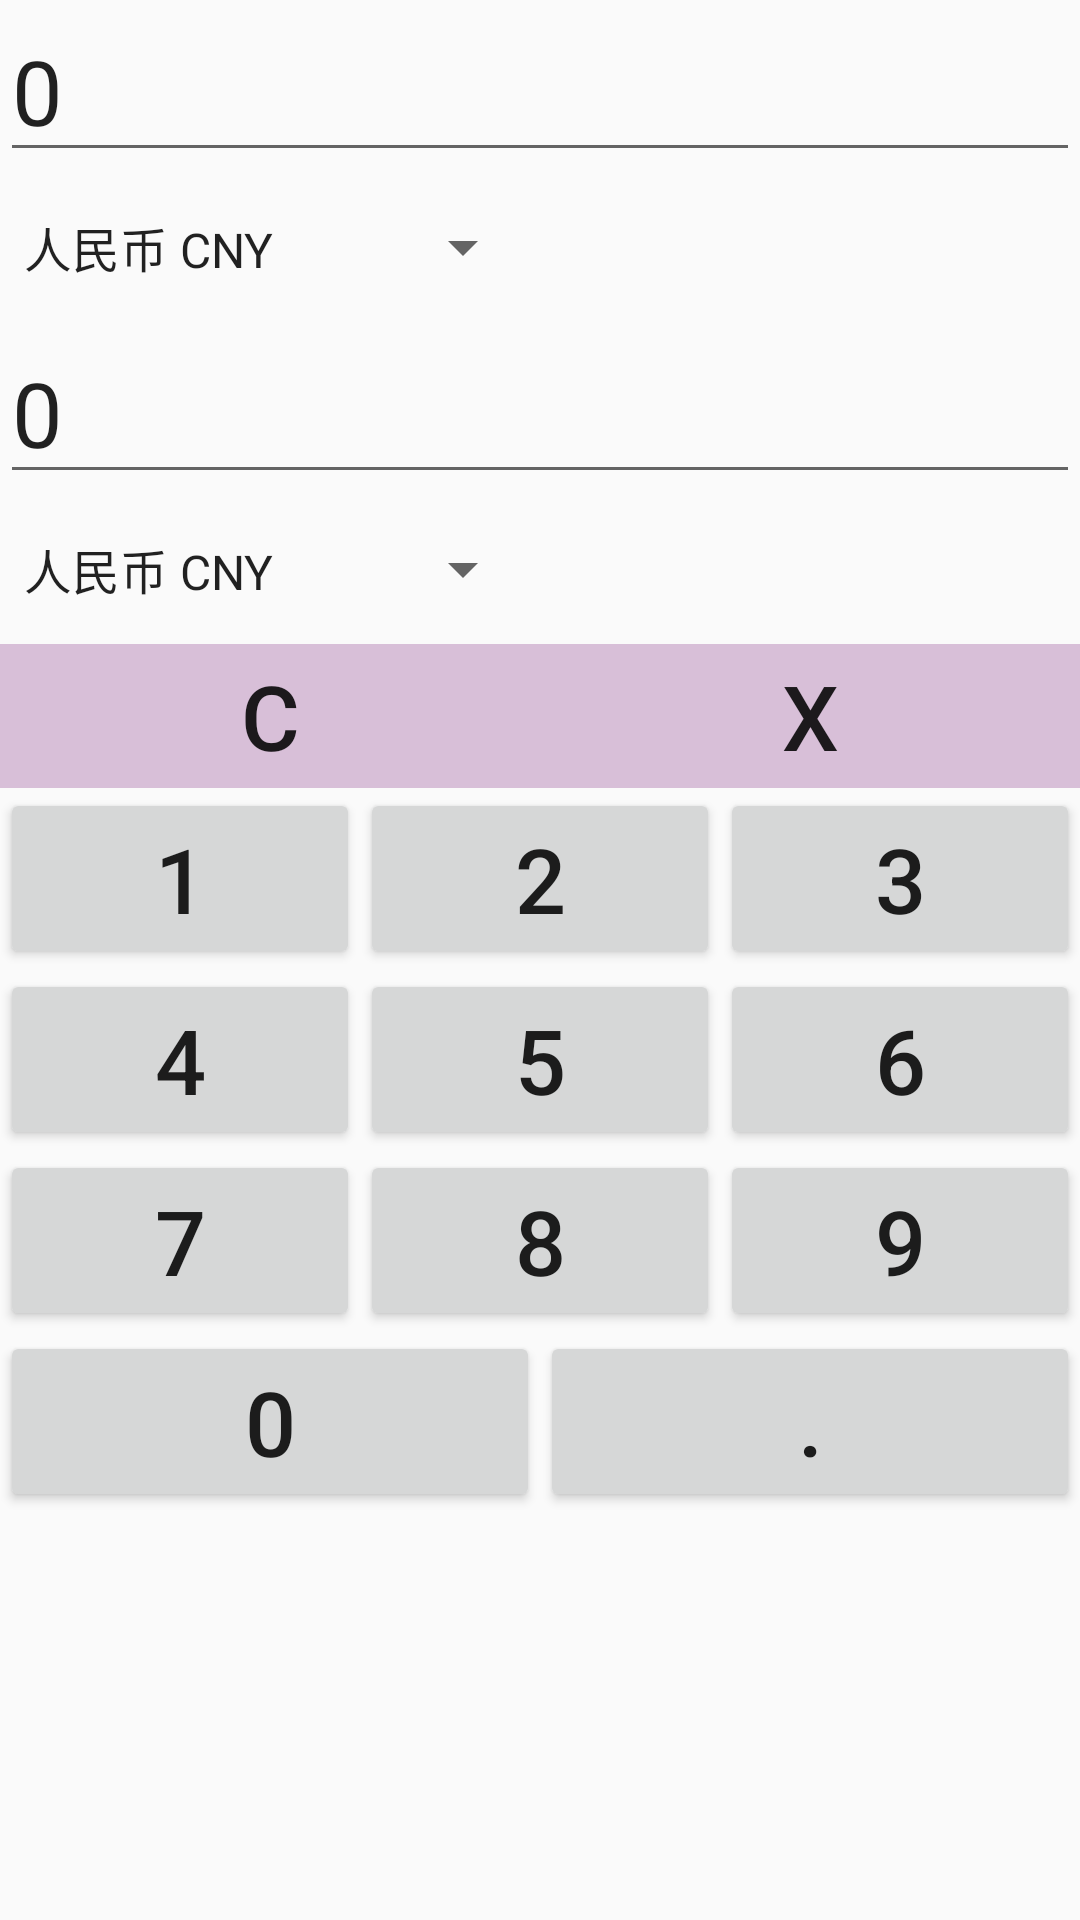

Layout XML and referenced resources for this Android screen:
<!-- AndroidManifest.xml: application theme Theme.Jisuanqi -->
<!-- res/layout/activity_huansuan.xml -->
<?xml version="1.0" encoding="utf-8"?>
<LinearLayout
    xmlns:android="http://schemas.android.com/apk/res/android"
    xmlns:tools="http://schemas.android.com/tools"
    android:id="@+id/activity_main"
    android:layout_width="match_parent"
    android:layout_height="match_parent"
      android:orientation="vertical"
    >

    <EditText
        android:id="@+id/edit1"
        android:layout_width="match_parent"
        android:layout_height="wrap_content"
        android:gravity="left"
        android:text="0"
        android:textSize="30sp"
        />

    <Spinner
        android:id="@+id/spinner1"
        android:layout_width="wrap_content"
        android:layout_height="50dp"
        android:entries="@array/huilv"
        />

    <EditText
        android:id="@+id/edit2"
        android:layout_width="match_parent"
        android:layout_height="wrap_content"
        android:gravity="left"
        android:text="0"
        android:textSize="30sp"
        />

    <Spinner
        android:id="@+id/spinner2"
        android:layout_width="wrap_content"
        android:layout_height="50dp"
        android:entries="@array/huilv" />
    <LinearLayout
        android:layout_width="fill_parent"
        android:layout_height="wrap_content"
        android:orientation="horizontal">

        <Button
            android:id="@+id/clear"
            android:layout_width="20dp"
            android:layout_height="wrap_content"
            android:layout_weight="1"
            android:text="C"
            android:textSize="30sp"
            android:background="@color/hui"
            />

        <Button
            android:id="@+id/del"
            android:layout_width="20dp"
            android:layout_height="wrap_content"
            android:layout_weight="1"
            android:text="X"
            android:textSize="30sp"
            android:background="@color/hui"

            />
    </LinearLayout>

    <LinearLayout
        android:layout_width="fill_parent"
        android:layout_height="wrap_content"
        android:orientation="horizontal">
        <Button
            android:id="@+id/one1"
            android:layout_width="wrap_content"
            android:layout_height="wrap_content"
            android:layout_weight="1"
            android:text="1"
            android:textSize="30sp"
            tools:ignore="DuplicateIds" />
        <Button
            android:id="@+id/two1"
            android:layout_width="wrap_content"
            android:layout_height="wrap_content"
            android:layout_weight="1"
            android:textSize="30sp"
            android:text="2"/>
        <Button
            android:id="@+id/three1"
            android:layout_width="wrap_content"
            android:layout_height="wrap_content"
            android:layout_weight="1"
            android:text="3"
            android:textSize="30sp"

            />
    </LinearLayout>

    <LinearLayout
        android:layout_width="fill_parent"
        android:layout_height="wrap_content"
        android:orientation="horizontal">
        <Button
            android:id="@+id/four1"
            android:layout_width="wrap_content"
            android:layout_height="wrap_content"
            android:layout_weight="1"
            android:text="4"
            android:textSize="30sp"
            />
        <Button
            android:id="@+id/five1"
            android:layout_width="wrap_content"
            android:layout_height="wrap_content"
            android:layout_weight="1"
            android:text="5"
            android:textSize="30sp"
            />
        <Button
            android:id="@+id/six1"
            android:layout_width="wrap_content"
            android:layout_height="wrap_content"
            android:layout_weight="1"
            android:text="6"
            android:textSize="30sp"
            />
        />
    </LinearLayout>
    <LinearLayout
        android:layout_width="fill_parent"
        android:layout_height="wrap_content"
        android:orientation="horizontal">
        <Button
            android:id="@+id/seven1"
            android:layout_width="wrap_content"
            android:layout_height="wrap_content"
            android:layout_weight="1"
            android:text="7"
            android:textSize="30sp"
            /><Button
        android:id="@+id/eight1"
        android:layout_width="wrap_content"
        android:layout_height="wrap_content"
        android:layout_weight="1"
        android:text="8"
        android:textSize="30sp"
        /><Button
        android:id="@+id/ninth1"
        android:layout_width="wrap_content"
        android:layout_height="wrap_content"
        android:layout_weight="1"
        android:text="9"
        android:textSize="30sp"
        />

    </LinearLayout>
    <LinearLayout
        android:layout_width="fill_parent"
        android:layout_height="wrap_content"
        android:orientation="horizontal"
        android:layout_marginBottom="0dp">
        <Button
            android:id="@+id/zero1"
            android:layout_width="wrap_content"
            android:layout_height="wrap_content"
            android:layout_weight="1"
            android:text="0"
            android:textSize="30sp"
            />
        <Button
            android:id="@+id/dian1"
            android:layout_width="wrap_content"
            android:layout_height="wrap_content"
            android:layout_weight="1"
            android:text="."
            android:textSize="30sp"
            />


    </LinearLayout>
</LinearLayout>
<!-- resources referenced by this layout -->
<resources>
  <string-array name="huilv">
          <item>人民币 CNY</item>
          <item>美元 USD</item>
          <item>欧元 EUR</item>
          <item>日元 JPY</item>
          <item>英镑 GBP</item>
          <item>港币 HKD</item>
          <item>韩国元 KRW</item>
          <item>新加坡元 SGD</item>
          <item>加拿大元 CAD</item>
          <item>泰铢 THB</item>
          <item>瑞士法郎 CHF</item>
          <item>法国法郎 FRF</item>
          <item>荷兰盾 NLG</item>
          <item>意大利里拉 ITL</item>
          <item>俄罗斯卢布 RUB</item>
      </string-array>
  <color name="hui">#D8BFD8</color>
  <style name="Theme.Jisuanqi" parent="Theme.MaterialComponents.DayNight.DarkActionBar.Bridge">
          
          <item name="colorPrimary">@color/purple_500</item>
          <item name="colorPrimaryVariant">@color/purple_700</item>
          <item name="colorOnPrimary">@color/white</item>
          
          <item name="colorSecondary">@color/teal_200</item>
          <item name="colorSecondaryVariant">@color/teal_700</item>
          <item name="colorOnSecondary">@color/black</item>
          
          <item name="android:statusBarColor" tools:targetApi="l">?attr/colorPrimaryVariant</item>
          
      </style>
  <color name="purple_500">#FF6200EE</color>
  <color name="purple_700">#FF3700B3</color>
  <color name="white">#FFFFFFFF</color>
  <color name="teal_200">#FF03DAC5</color>
  <color name="teal_700">#FF018786</color>
  <color name="black">#FF000000</color>
</resources>
